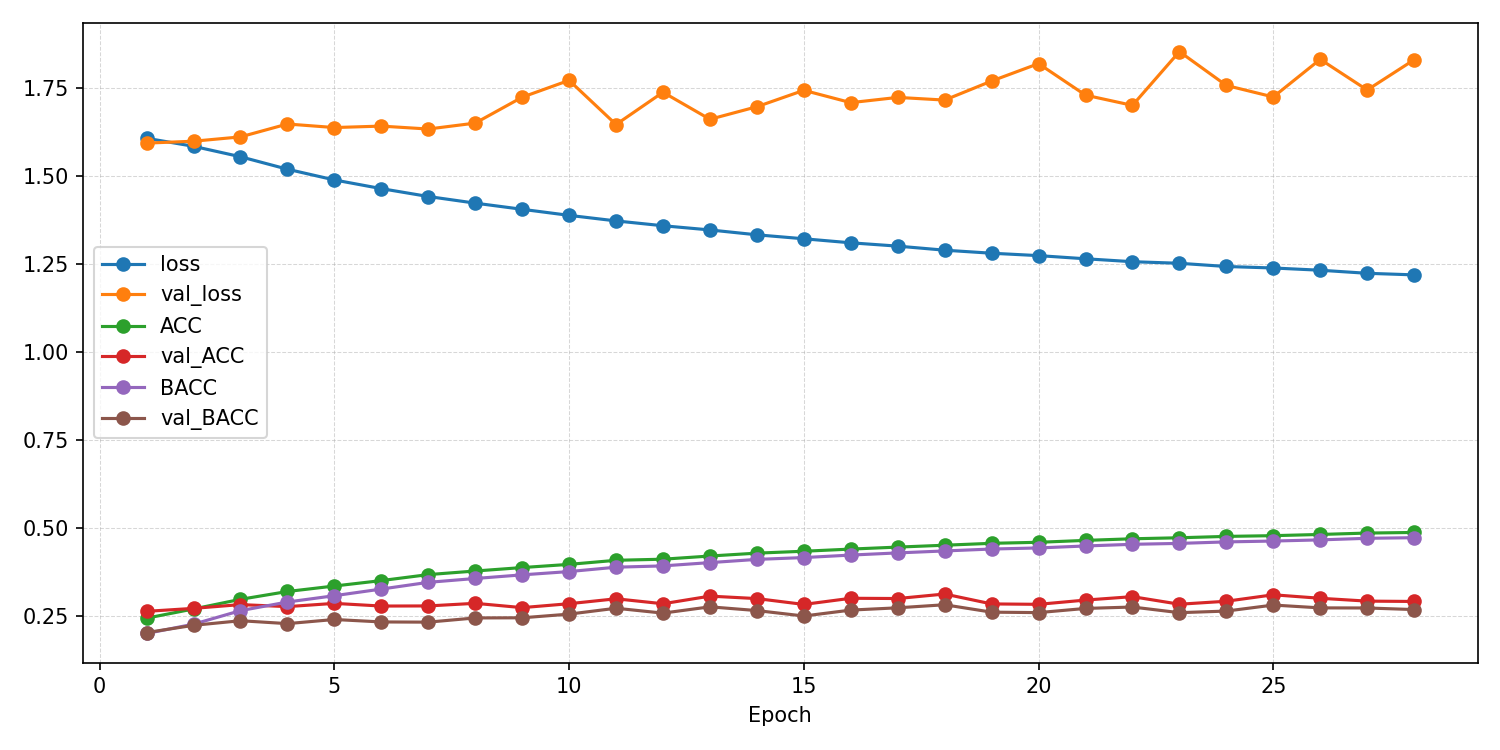

Values plotted in this chart, from the file beside it:
epoch, ACC, AUROC, BACC, F1_macro, F1_weighted, KAPPA, loss, test_ACC, test_AUROC, test_BACC, test_F1_macro, test_F1_weighted, test_KAPPA, test_confusion_matrix, test_loss, val_ACC, val_AUROC, val_BACC, val_F1_macro, val_F1_weighted, val_KAPPA, val_confusion_matrix, val_loss
1, 0.2432, 0.5067, 0.1997, 0.15, 0.1712, -0.0002755, 1.607, , , , , , , , , 0.2626, 0.5351, 0.2023, 0.08854, 0.1135, 0.00348, [[   0    0 2470    5    1]? [   1    0 …, 1.593
2, 0.2693, 0.5462, 0.2262, 0.1707, 0.1887, 0.03566, 1.584, , , , , , , , , 0.271, 0.543, 0.2229, 0.1471, 0.1655, 0.03023, [[   0    4 2227   95  150]? [   1   19 …, 1.598
3, 0.2967, 0.5874, 0.2646, 0.2177, 0.2313, 0.08361, 1.554, , , , , , , , , 0.2818, 0.5606, 0.2359, 0.1749, 0.1923, 0.04669, [[   5   24 2152  190  105]? [  11   38 …, 1.61
4, 0.319, 0.6183, 0.2891, 0.2617, 0.2731, 0.1146, 1.519, , , , , , , , , 0.276, 0.5769, 0.2277, 0.1605, 0.1811, 0.03723, [[   7   20 2137  299   13]? [   9   26 …, 1.647
5, 0.3345, 0.642, 0.307, 0.2901, 0.3002, 0.1368, 1.488, , , , , , , , , 0.2852, 0.5909, 0.2394, 0.1798, 0.1976, 0.05119, [[  17    6 2110  319   24]? [  26   18 …, 1.637
6, 0.35, 0.6613, 0.3259, 0.316, 0.3248, 0.1604, 1.463, , , , , , , , , 0.2776, 0.5921, 0.2325, 0.1769, 0.1957, 0.04219, [[  22   47 2053  344   10]? [  19   73 …, 1.641
7, 0.367, 0.6778, 0.345, 0.3389, 0.3467, 0.1843, 1.441, , , , , , , , , 0.278, 0.5962, 0.2319, 0.1726, 0.1915, 0.04097, [[  11   33 2109  312   11]? [  15   47 …, 1.633
8, 0.3772, 0.6898, 0.3559, 0.3525, 0.3596, 0.1981, 1.422, , , , , , , , , 0.2854, 0.5851, 0.2439, 0.2001, 0.2153, 0.05626, [[  53   42 1980  365   36]? [  49   82 …, 1.65
9, 0.387, 0.7002, 0.3662, 0.3656, 0.3719, 0.211, 1.405, , , , , , , , , 0.2731, 0.5848, 0.2443, 0.1988, 0.2129, 0.05408, [[  25   58 1536  841   16]? [  25   99 …, 1.723
10, 0.396, 0.7103, 0.3756, 0.3763, 0.3824, 0.2231, 1.387, , , , , , , , , 0.2843, 0.5949, 0.2547, 0.2153, 0.2269, 0.06579, [[  27   39 1636  743   31]? [  23   75 …, 1.771
11, 0.4076, 0.7191, 0.388, 0.3907, 0.3962, 0.2388, 1.372, , , , , , , , , 0.2983, 0.5989, 0.2714, 0.2459, 0.2562, 0.08816, [[  43   85 1527  754   67]? [  52  242 …, 1.646
12, 0.4107, 0.7266, 0.3917, 0.394, 0.3995, 0.2433, 1.358, , , , , , , , , 0.2841, 0.5927, 0.2575, 0.2169, 0.2287, 0.07028, [[  36   51 1454  900   35]? [  27  105 …, 1.737
13, 0.4197, 0.7327, 0.401, 0.4049, 0.4098, 0.255, 1.346, , , , , , , , , 0.3058, 0.6023, 0.2754, 0.2486, 0.2589, 0.094, [[  69   41 1677  617   72]? [  47  186 …, 1.66
14, 0.4279, 0.7399, 0.4102, 0.4146, 0.4192, 0.2665, 1.332, , , , , , , , , 0.2988, 0.5919, 0.2648, 0.2351, 0.2478, 0.08237, [[  72   56 1768  519   61]? [  50  185 …, 1.696
15, 0.4333, 0.7453, 0.4153, 0.4198, 0.4244, 0.2733, 1.321, , , , , , , , , 0.2822, 0.5859, 0.2493, 0.2119, 0.226, 0.061, [[  48   48 1723  633   24]? [  26  141 …, 1.743
16, 0.4395, 0.7507, 0.4224, 0.4272, 0.4314, 0.2818, 1.31, , , , , , , , , 0.2997, 0.5956, 0.2662, 0.2373, 0.2499, 0.08323, [[  58   81 1744  559   34]? [  37  217 …, 1.708
17, 0.4451, 0.7555, 0.4286, 0.4344, 0.4382, 0.2894, 1.3, , , , , , , , , 0.299, 0.5917, 0.2726, 0.2435, 0.2542, 0.08888, [[  28   96 1523  775   54]? [  14  263 …, 1.723
18, 0.4504, 0.7605, 0.4342, 0.44, 0.4436, 0.2963, 1.289, , , , , , , , , 0.3118, 0.5976, 0.2813, 0.2584, 0.2691, 0.101, [[  41   80 1727  547   81]? [  20  314 …, 1.715
19, 0.4559, 0.7643, 0.4396, 0.4455, 0.4491, 0.3033, 1.28, , , , , , , , , 0.2837, 0.5946, 0.2603, 0.2303, 0.2399, 0.07036, [[  30   78 1418  916   34]? [  10  242 …, 1.769
20, 0.4588, 0.7672, 0.4427, 0.4488, 0.4523, 0.3072, 1.273, , , , , , , , , 0.2825, 0.5874, 0.259, 0.2248, 0.2333, 0.06786, [[  41   32 1453  909   41]? [  22  107 …, 1.819
21, 0.4642, 0.7708, 0.4483, 0.4551, 0.4582, 0.3141, 1.264, , , , , , , , , 0.2946, 0.5948, 0.2709, 0.2473, 0.2579, 0.08623, [[  39  127 1372  895   43]? [  17  411 …, 1.729
22, 0.4687, 0.7745, 0.453, 0.4595, 0.4628, 0.3204, 1.256, , , , , , , , , 0.3043, 0.5991, 0.2749, 0.2492, 0.2603, 0.09241, [[  40   76 1614  694   52]? [  24  280 …, 1.7
23, 0.4716, 0.7766, 0.4556, 0.4625, 0.4658, 0.3239, 1.251, , , , , , , , , 0.2828, 0.5945, 0.2588, 0.228, 0.2371, 0.06852, [[  61   45 1419  929   22]? [  34  159 …, 1.853
24, 0.4755, 0.7799, 0.4599, 0.4671, 0.4701, 0.329, 1.242, , , , , , , , , 0.2913, 0.5913, 0.2634, 0.2345, 0.2461, 0.07729, [[  49   59 1537  790   41]? [  28  248 …, 1.757
25, 0.4776, 0.7821, 0.4623, 0.4693, 0.4723, 0.332, 1.238, , , , , , , , , 0.3096, 0.6019, 0.2805, 0.2587, 0.2683, 0.09883, [[  60   51 1643  665   57]? [  43  271 …, 1.724
26, 0.481, 0.7846, 0.4656, 0.4728, 0.4758, 0.3363, 1.232, , , , , , , , , 0.2997, 0.5928, 0.2724, 0.2485, 0.2583, 0.08791, [[  61   63 1530  771   51]? [  34  252 …, 1.831
27, 0.485, 0.7879, 0.4701, 0.4772, 0.48, 0.3417, 1.223, , , , , , , , , 0.2916, 0.598, 0.2721, 0.2487, 0.2561, 0.08469, [[  36  108 1282 1000   50]? [  16  331 …, 1.744
28, 0.4867, 0.7902, 0.4718, 0.4796, 0.482, 0.3437, 1.218, 0.3778, 0.6823, 0.3721, 0.3618, 0.3689, 0.2159, [[ 437  615  409   90  925]? [ 321  943 …, 1.636, 0.2907, 0.5951, 0.2676, 0.237, 0.247, 0.08128, [[  27   89 1336  981   43]? [  15  265 …, 1.83
